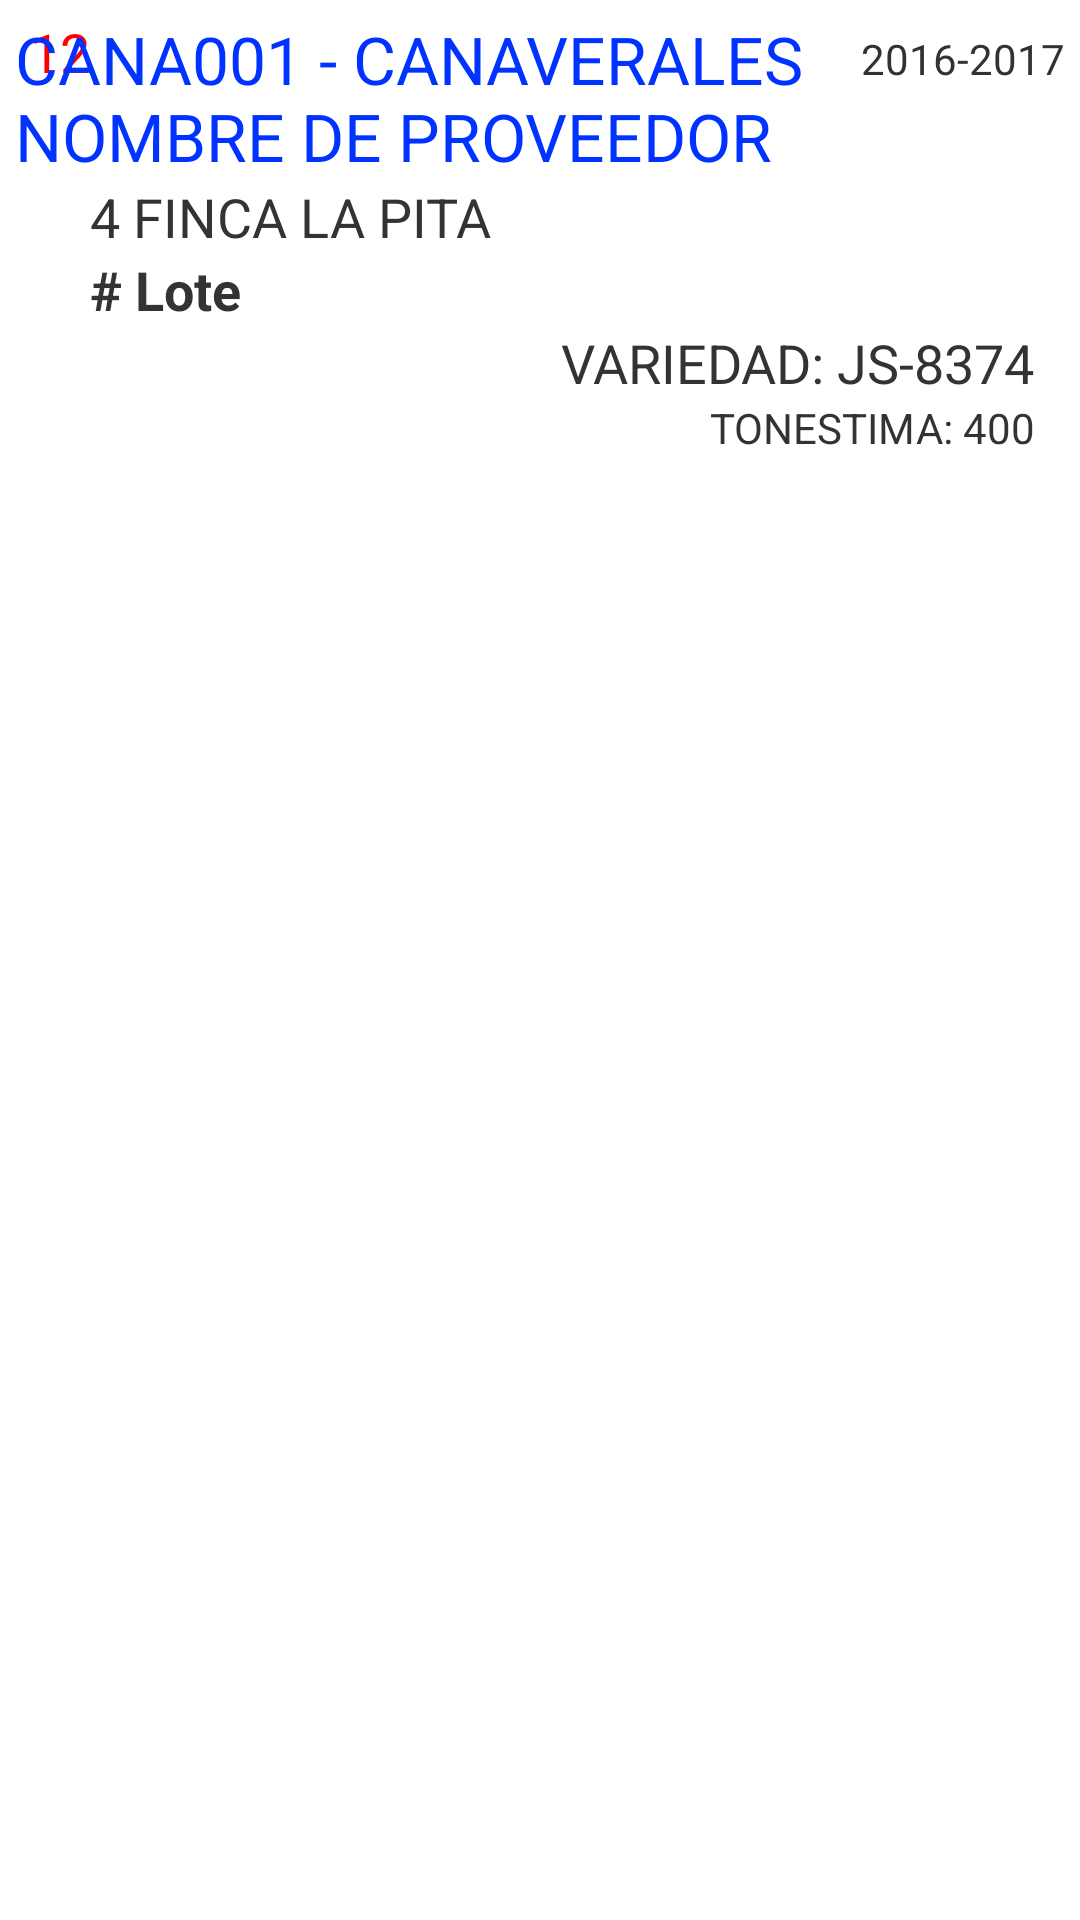

Layout XML and referenced resources for this Android screen:
<!-- AndroidManifest.xml: application theme AppTheme -->
<!-- res/layout/rows_lista_secuencia.xml -->
<?xml version="1.0" encoding="utf-8"?>
<RelativeLayout xmlns:android="http://schemas.android.com/apk/res/android"
    android:layout_width="match_parent"
    android:layout_height="match_parent"
    android:orientation="horizontal" >

			    <TextView
			        android:id="@+id/tv_numeroSecuencia"
			        android:layout_width="wrap_content"
			        android:layout_height="wrap_content"
			        android:layout_marginTop="5dp"
			        android:layout_marginLeft="10dp"
			        android:text="12"
			        android:textAppearance="?android:attr/textAppearanceMedium"
			        android:textColor="#FF0000" />
			
			    <TextView
			        android:id="@+id/tv_codnom_lote"
			        android:layout_width="wrap_content"
			        android:layout_height="wrap_content"
					android:layout_alignLeft="@+id/tv_codnom_finca"
			        android:textAppearance="?android:attr/textAppearanceMedium"
			        android:layout_below="@+id/tv_codnom_finca"
			        android:text="# Lote"
			        android:textStyle="bold"
			        android:textColor="#333" />

			    <TextView
			        android:id="@+id/tv_tonestima"
			        android:layout_width="wrap_content"
			        android:layout_height="wrap_content"
			        android:layout_below="@+id/tv_variedad_ofrente"
			        android:layout_alignParentRight="true"
			        android:layout_marginRight="15dp"
			        android:text="TONESTIMA: 400"
			        android:textColor="#333" />

                <TextView
                    android:id="@+id/tv_codigoLista"
                    android:layout_width="wrap_content"
                    android:layout_height="wrap_content"
                    android:visibility="invisible" />

                <TextView
                    android:id="@+id/tv_cantidad"
                    android:layout_width="fill_parent"
                    android:layout_height="wrap_content"
                    android:layout_alignParentLeft="true"
                    android:layout_below="@+id/tv_tonestima"
                    android:background="#848484"
                    android:maxHeight="0dp" />

                <TextView
                    android:id="@+id/tv_codnom_proveedor"
                    android:layout_width="wrap_content"
                    android:layout_height="wrap_content"
                    android:layout_alignTop="@+id/tv_numeroSecuencia"
                    android:layout_marginLeft="5dp"
                    android:layout_toRightOf="@+id/tv_numeroSecuencia"
                    android:text="CANA001 - CANAVERALES NOMBRE DE PROVEEDOR"
                    android:textAppearance="?android:attr/textAppearanceLarge"
                    android:textColor="#0033FF"
                    android:layout_toStartOf="@+id/tv_zafra_lote"
                    android:layout_toLeftOf="@+id/tv_zafra_lote" />

                <TextView
                    android:id="@+id/tv_codnom_finca"
                    android:layout_width="wrap_content"
                    android:layout_height="wrap_content"
                    android:layout_below="@+id/tv_codnom_proveedor"
                    android:layout_toRightOf="@+id/tv_numeroSecuencia"
                    android:text="4 FINCA LA PITA"
                    android:textAppearance="?android:attr/textAppearanceMedium"
                    android:textColor="#333" />

                <TextView
                    android:id="@+id/tv_variedad_ofrente"
                    android:layout_width="wrap_content"
                    android:layout_height="wrap_content"
                    android:text="VARIEDAD: JS-8374"
                    android:textAppearance="?android:attr/textAppearanceMedium"
                    android:textColor="#333"
                    android:layout_below="@+id/tv_codnom_lote"
                    android:layout_alignRight="@+id/tv_tonestima"
                    android:layout_alignEnd="@+id/tv_tonestima" />

    <TextView
        android:layout_width="wrap_content"
        android:layout_height="wrap_content"
        android:textAppearance="?android:attr/textAppearanceSmall"
        android:text="2016-2017"
        android:id="@+id/tv_zafra_lote"
        android:layout_alignTop="@+id/tv_codnom_proveedor"
        android:layout_alignParentRight="true"
        android:layout_alignParentEnd="true"
        android:padding="5dp" />

</RelativeLayout>
<!-- resources referenced by this layout -->
<resources>
  <style name="AppTheme" parent="AppBaseTheme">
          
      </style>
  <style name="AppBaseTheme" parent="android:Theme.Light">
          
      </style>
</resources>
